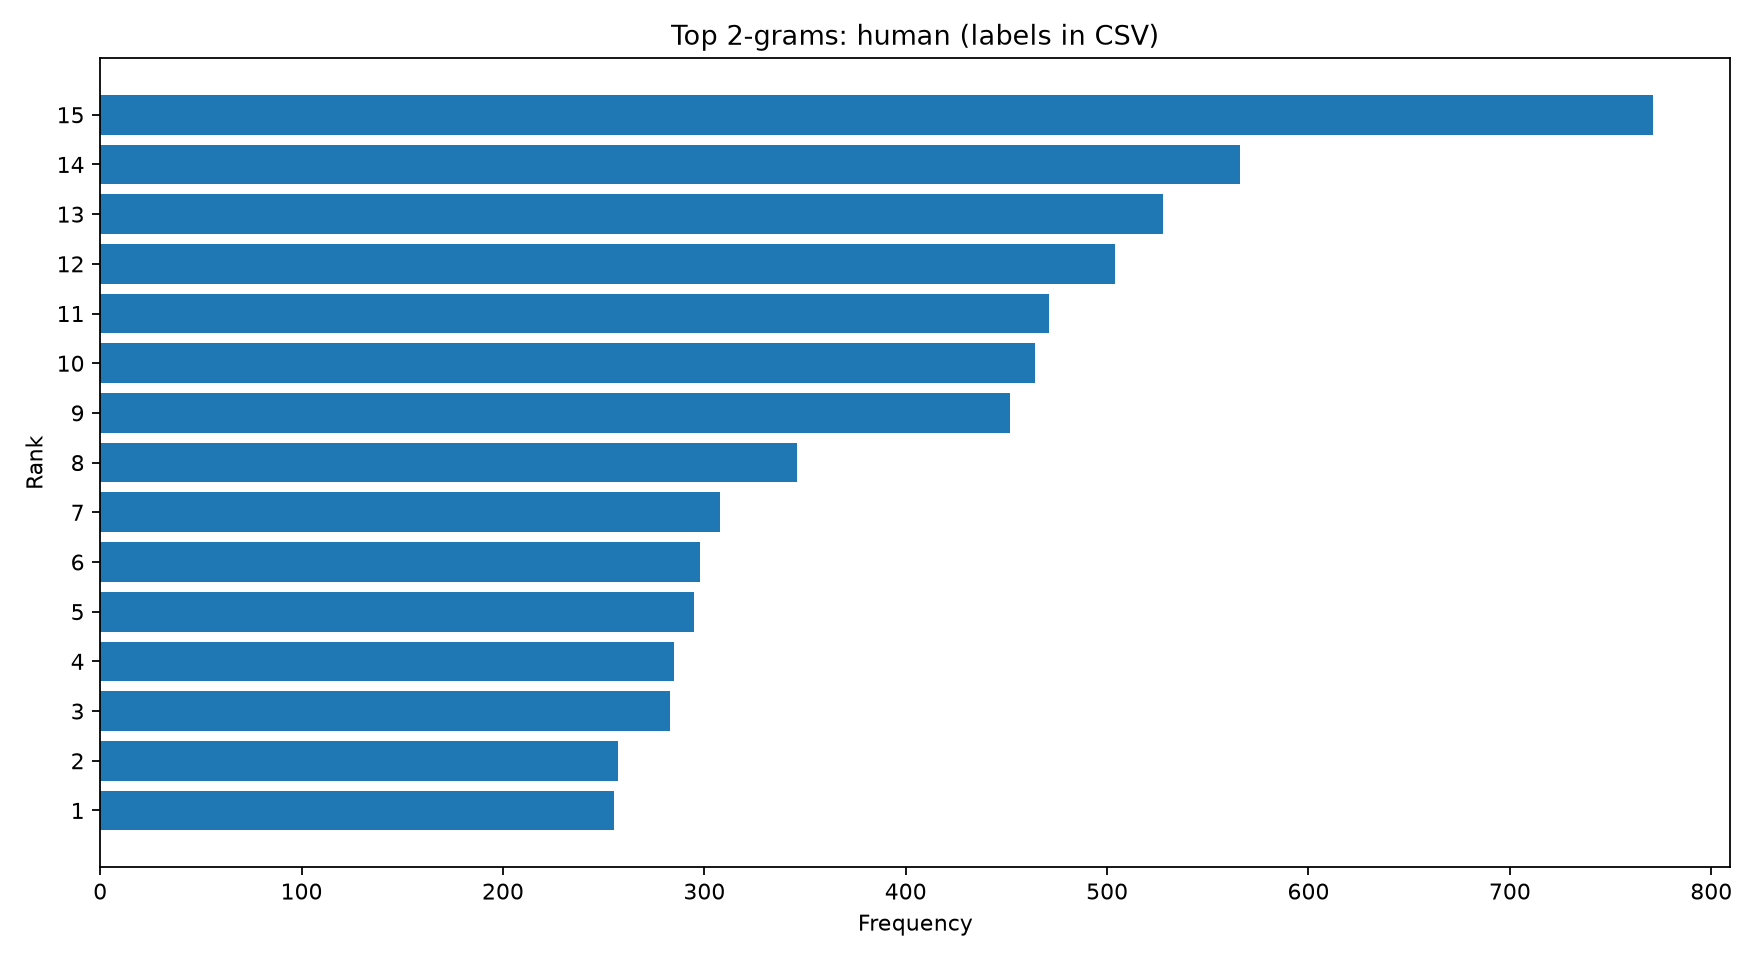

The table this chart was drawn from, first rows:
ngram, frequency
تهدف الدراسة, 771
الورقة البحثية, 566
اللغة العربية, 528
المنهج الوصفي, 504
الكلمات المفتاحية, 471
هدفت الدراسة, 464
المشرع الجزائري, 452
وذلك خلال, 346
توصلت الدراسة, 308
تسليط الضوء, 298
عينة الدراسة, 295
دلالة احصائية, 285
جهة اخري, 283
الدراسة التعرف, 257
القران الكريم, 255
